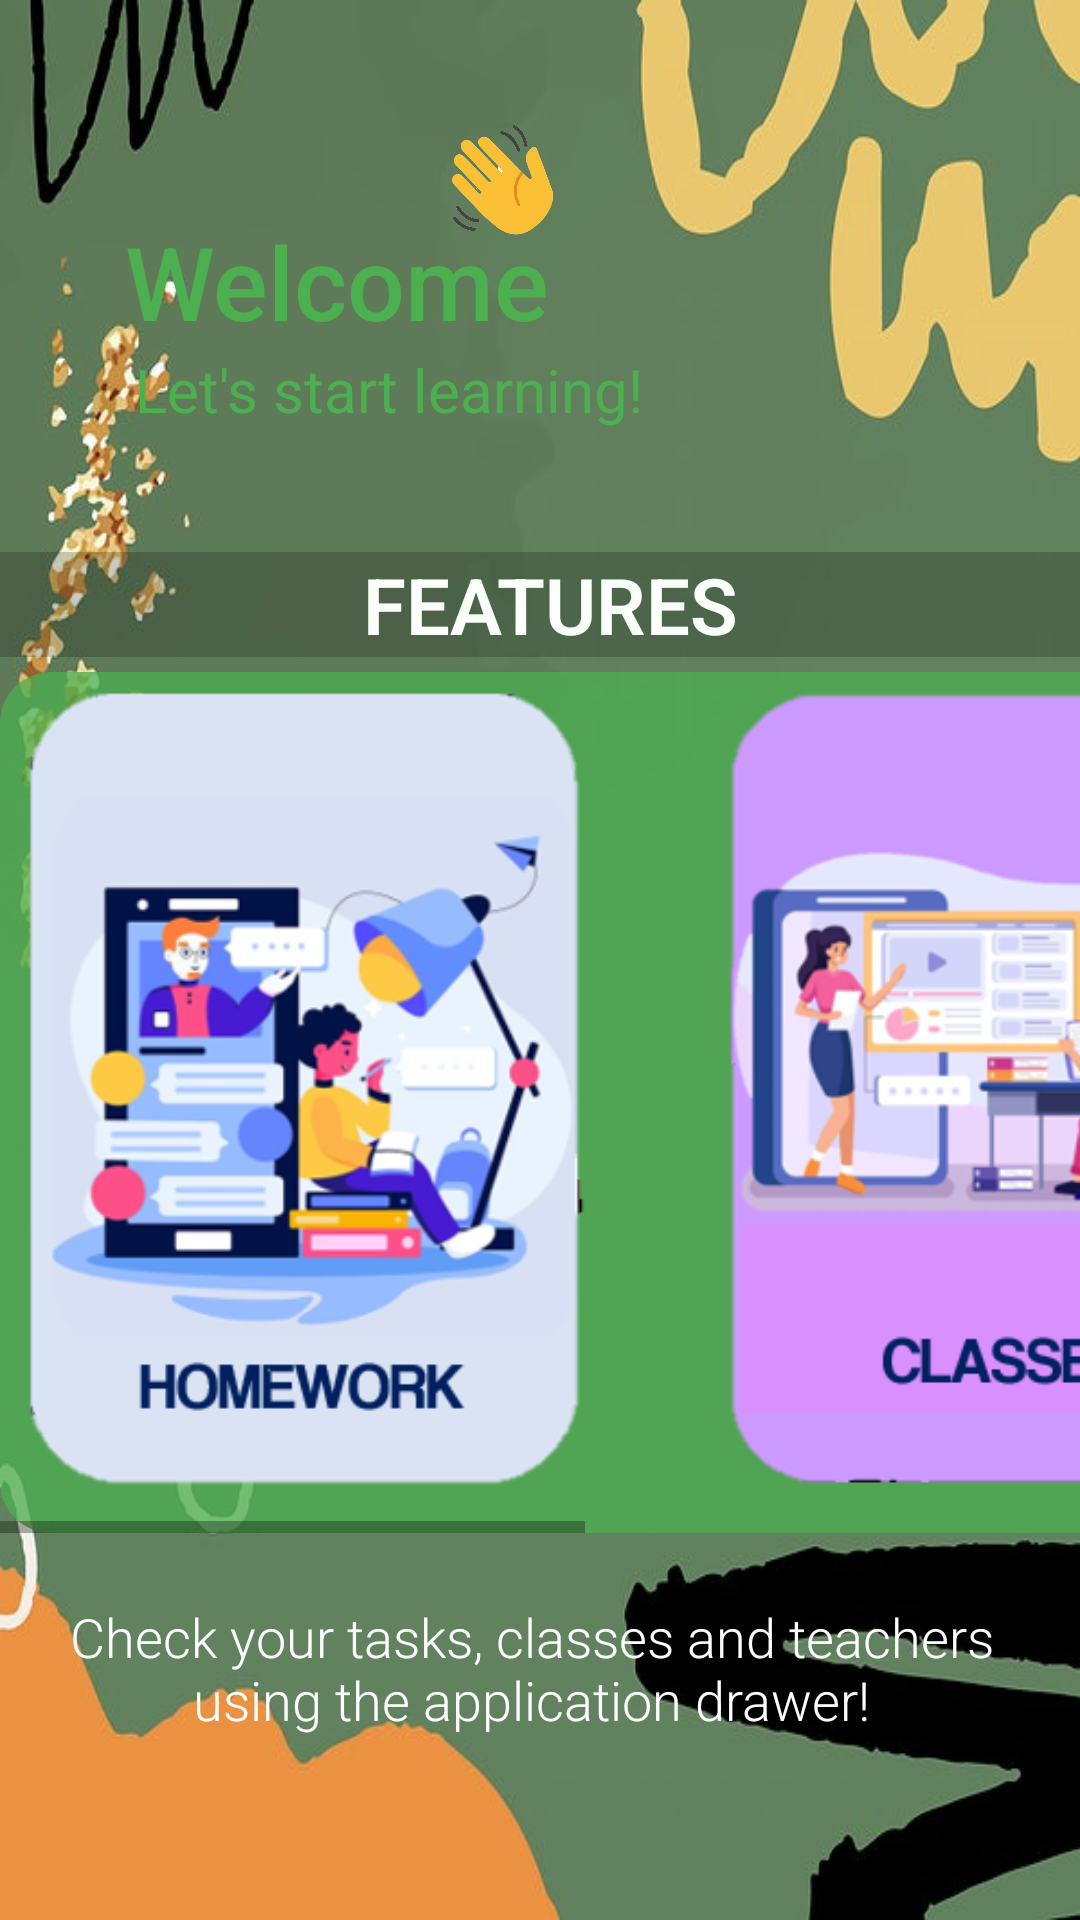

Android layout source for this screen:
<!-- AndroidManifest.xml: application theme Theme.DebugLMS -->
<!-- res/layout/content_student.xml -->
<RelativeLayout xmlns:android="http://schemas.android.com/apk/res/android"
    xmlns:app="http://schemas.android.com/apk/res-auto"
    xmlns:tools="http://schemas.android.com/tools"
    android:layout_width="match_parent"
    android:layout_height="match_parent"
    android:layout_marginTop="-10dp"
    android:background="@drawable/bg5"
    app:flow_wrapMode="none">


    <FrameLayout
        android:id="@+id/bg"
        android:layout_width="match_parent"
        android:layout_height="154dp"
        android:layout_alignParentStart="true"
        android:layout_alignParentLeft="true"
        android:layout_alignParentTop="true"
        android:layout_marginLeft="0dp"
        android:layout_marginTop="0dp"
        android:background="@drawable/scroll"
        android:backgroundTint="#FCFFFFFF">

    </FrameLayout>

    <ImageView
        android:id="@+id/imageWave"
        android:layout_width="37dp"
        android:layout_height="40dp"
        android:layout_alignParentEnd="true"
        android:layout_alignParentRight="true"
        android:layout_alignParentBottom="true"
        android:layout_marginEnd="174dp"
        android:layout_marginRight="174dp"
        android:layout_marginBottom="560dp"
        app:srcCompat="@drawable/wave" />

    <TextView
        android:id="@+id/textCourses"
        android:layout_width="418dp"
        android:layout_height="wrap_content"
        android:layout_alignParentEnd="true"
        android:layout_alignParentRight="true"
        android:layout_alignParentBottom="true"
        android:layout_marginEnd="-7dp"
        android:layout_marginRight="-7dp"
        android:layout_marginBottom="421dp"
        android:background="@android:drawable/divider_horizontal_textfield"
        android:fontFamily="sans-serif-light"
        android:gravity="center"
        android:text="FEATURES"
        android:textColor="#FAFFFA"
        android:textSize="26sp"
        android:textStyle="bold" />

    <LinearLayout
        android:layout_width="match_parent"
        android:layout_height="110dp"
        android:layout_alignParentStart="true"
        android:layout_alignParentTop="true"
        android:layout_marginStart="0dp"
        android:layout_marginTop="71dp"
        android:orientation="vertical">

        <TextView
            android:id="@+id/tvName5"
            android:layout_width="match_parent"
            android:layout_height="wrap_content"
            android:fontFamily="sans-serif-medium"
            android:text="     Welcome"
            android:textColor="#4CAF50"
            android:textSize="34sp" />

        <TextView
            android:id="@+id/textView17"
            android:layout_width="match_parent"
            android:layout_height="wrap_content"
            android:text="         Let's start learning!"
            android:textColor="#4CAF50"
            android:textSize="20sp" />

    </LinearLayout>

    <HorizontalScrollView
        android:layout_width="match_parent"
        android:layout_height="287dp"
        android:layout_alignParentStart="true"
        android:layout_alignParentLeft="true"
        android:layout_alignParentBottom="true"
        android:layout_marginStart="0dp"
        android:layout_marginLeft="0dp"
        android:layout_marginBottom="129dp"
        android:fillViewport="true">

        <LinearLayout
            android:layout_width="wrap_content"
            android:layout_height="match_parent"
            android:background="@drawable/completed_selected"
            android:backgroundTint="#C44CAF50"
            android:orientation="horizontal"
            android:paddingLeft="-20dp"
            android:paddingRight="-20dp">

            <ImageView
                android:id="@+id/homework"
                android:layout_width="239dp"
                android:layout_height="281dp"
                android:layout_margin="0dp"
                android:layout_marginBottom="0dp"
                android:layout_weight="1"
                android:padding="0dp"
                android:paddingTop="0dp"
                android:paddingBottom="0dp"
                android:scaleType="fitCenter"
                app:srcCompat="@drawable/hw" />

            <ImageView
                android:id="@+id/classes"
                android:layout_width="242dp"
                android:layout_height="281dp"
                android:layout_weight="1"
                android:scaleType="fitCenter"
                app:srcCompat="@drawable/cl" />

            <ImageView
                android:id="@+id/teacher"
                android:layout_width="223dp"
                android:layout_height="272dp"
                android:layout_weight="1"
                android:scaleType="fitCenter"
                app:srcCompat="@drawable/teachericon" />

        </LinearLayout>
    </HorizontalScrollView>

    <TextView
        android:id="@+id/textTODO"
        android:layout_width="372dp"
        android:layout_height="102dp"
        android:layout_alignParentStart="true"
        android:layout_alignParentEnd="true"
        android:layout_alignParentRight="true"
        android:layout_alignParentBottom="true"
        android:layout_centerHorizontal="true"
        android:layout_marginStart="16dp"
        android:layout_marginEnd="22dp"
        android:layout_marginRight="22dp"
        android:layout_marginBottom="33dp"
        android:fontFamily="sans-serif-light"
        android:gravity="center"
        android:text="Check your tasks, classes and teachers using the application drawer!"
        android:textColor="#FCFFFD"
        android:textSize="18sp" />


</RelativeLayout>
<!-- resources referenced by this layout -->
<resources>
  <!-- drawable bg5: jpg bitmap (drawable-v24, 35238 bytes) -->
  <!-- drawable cl: png bitmap (drawable-v24, 64106 bytes) -->
  <!-- drawable completed_selected (drawable) -->
  <?xml version="1.0" encoding="utf-8"?>
  <shape xmlns:android="http://schemas.android.com/apk/res/android">
      <solid android:color="#FF77B3BC" />
      <corners android:bottomRightRadius="17dp"
          android:bottomLeftRadius="17dp"
          android:topLeftRadius="17dp"
          android:topRightRadius="17dp" />
  
  </shape>
  <!-- drawable hw: png bitmap (drawable-v24, 80774 bytes) -->
  <!-- drawable teachericon: png bitmap (drawable-v24, 50069 bytes) -->
  <!-- drawable wave: png bitmap (drawable-v24, 74039 bytes) -->
  <style name="Theme.DebugLMS" parent="Theme.AppCompat.Light.DarkActionBar">
          
          <item name="colorPrimary">@color/purple_500</item>
          <item name="colorPrimaryDark">@color/purple_700</item>
          <item name="colorAccent">@color/teal_200</item>
          
      </style>
  <!-- not gathered from this repository: default colours our renderer supplied (Android Studio template values) -->
  <color name="purple_500">#FF6200EE</color>
  <color name="purple_700">#FF3700B3</color>
  <color name="teal_200">#FF03DAC5</color>
</resources>
